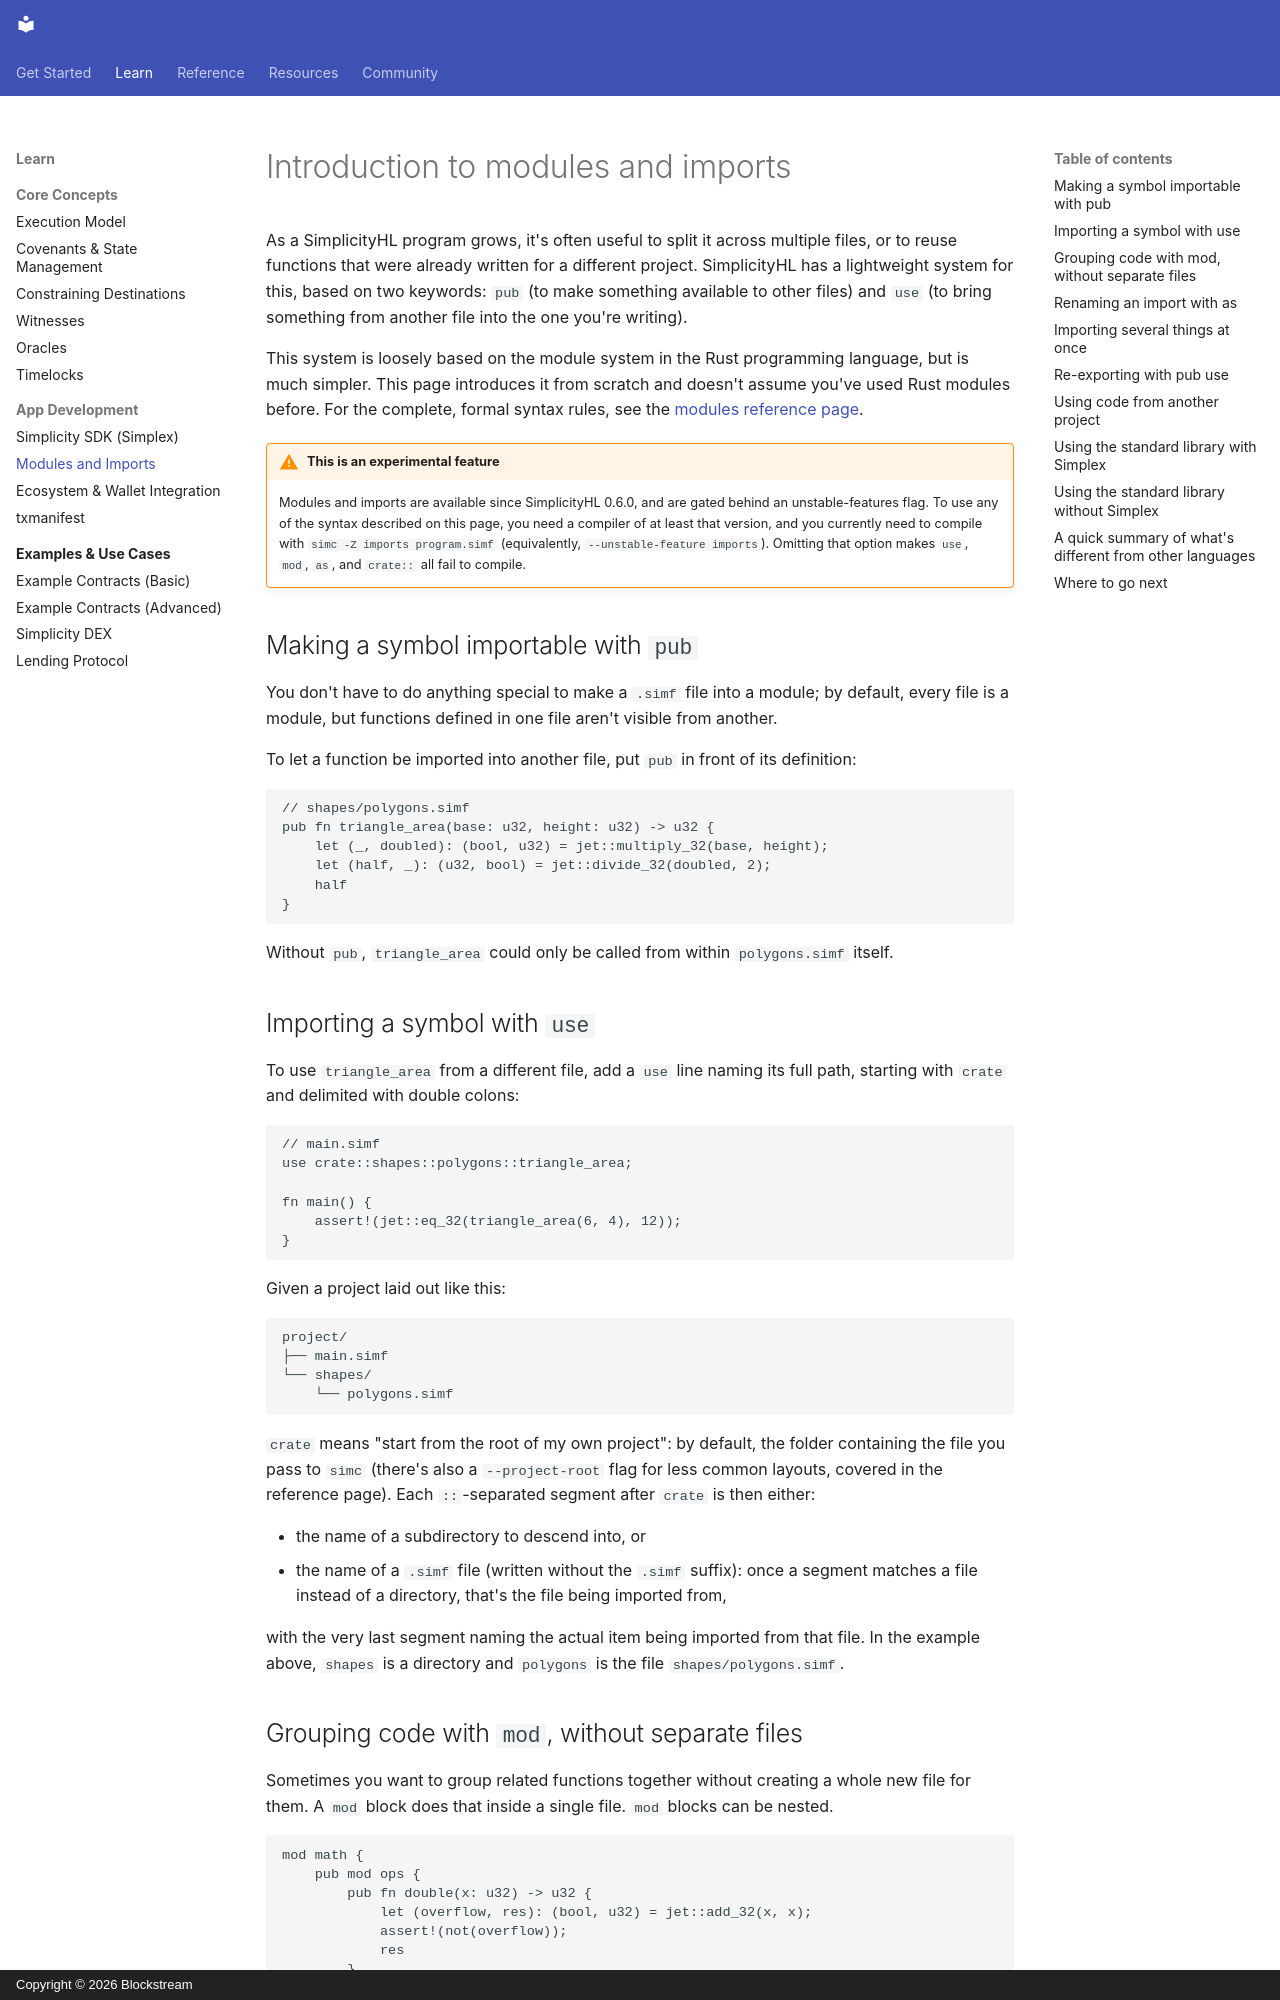

repository: BlockstreamResearch/simplicity-lang-org · page: documentation/modules/index.html · generator: mkdocs · copyright: Copyright © 2026 Blockstream

# Introduction to modules and imports

As a SimplicityHL program grows, it's often useful to split it across multiple files, or to reuse functions that were already written for a different project. SimplicityHL has a lightweight system for this, based on two keywords: `pub` (to make something available to other files) and `use` (to bring something from another file into the one you're writing).

This system is loosely based on the module system in the Rust programming language, but is much simpler. This page introduces it from scratch and doesn't assume you've used Rust modules before. For the complete, formal syntax rules, see the [modules reference page](../simplicityhl-reference/modules.md).

!!! warning "This is an experimental feature"

    Modules and imports are available since SimplicityHL 0.6.0, and are gated behind an unstable-features flag. To use any of the syntax described on this page, you need a compiler of at least that version, and you currently need to compile with `simc -Z imports program.simf` (equivalently, `--unstable-feature imports`). Omitting that option makes `use`, `mod`, `as`, and `crate::` all fail to compile.

## Making a symbol importable with `pub`

You don't have to do anything special to make a `.simf` file into a module; by default, every file is a module, but functions defined in one file aren't visible from another.

To let a function be imported into another file, put `pub` in front of its definition:

```simplicityhl
// shapes/polygons.simf
pub fn triangle_area(base: u32, height: u32) -> u32 {
    let (_, doubled): (bool, u32) = jet::multiply_32(base, height);
    let (half, _): (u32, bool) = jet::divide_32(doubled, 2);
    half
}
```

Without `pub`, `triangle_area` could only be called from within `polygons.simf` itself.

## Importing a symbol with `use`

To use `triangle_area` from a different file, add a `use` line naming its full path, starting with `crate` and delimited with double colons:

```simplicityhl
// main.simf
use crate::shapes::polygons::triangle_area;

fn main() {
    assert!(jet::eq_32(triangle_area(6, 4), 12));
}
```

Given a project laid out like this:

```
project/
├── main.simf
└── shapes/
    └── polygons.simf
```

`crate` means "start from the root of my own project": by default, the folder containing the file you pass to `simc` (there's also a `--project-root` flag for less common layouts, covered in the reference page). Each `::`-separated segment after `crate` is then either:

* the name of a subdirectory to descend into, or
* the name of a `.simf` file (written without the `.simf` suffix): once a segment matches a file instead of a directory, that's the file being imported from,

with the very last segment naming the actual item being imported from that file. In the example above, `shapes` is a directory and `polygons` is the file `shapes/polygons.simf`.
